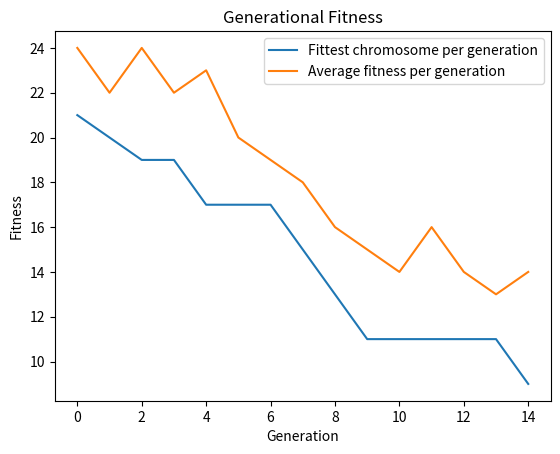

Recreate this plot in Python.
"""
GA Number Sort

A genetic algorithm is an optimization algorithm inspired by the theory of
evolution and natural selection. It is what is known as a heuristic algorithm,
which is an algorithm designed to solve a problem faster and more efficiently
than traditional methods. This decrease in time however involves a trade-off
with accuracy and/or precision, leading to a near-optimal solution. This
programme will implement a genetic algorithm that will be used to sort a list
of unique integers and will consist of 3 classes.

The first class, Gene, represents a single gene. It will take a single value as
an argument which will be stored as that genes value using the class
constructor. This class will overload the str magic method to return the genes
value, and the eq magic method to determine if the values of 2 different genes
equate. The gene class will also contain a method which returns the
genes value.

The second class, Chromosome, represents a group of genes. This class will take
the arguments length, which determines the number of genes it contains, and
randomised, which determines whether the genes are shuffled or not. The class
will construct a list of genes with values of 1 to length using its constructor
function. The str magic method will be overloaded to return the value of each
gene in the genes list. The contains magic method will be overloaded to
determine if a gene is already present in a chromosome. The class will also
contain a shuffle function, which shuffles the list of genes, a swap function
which picks two random genes in the list and swaps their locations, a slide
function which will select a random segment from the list of genes and move it
to another random location in the list, a rotate function which will select a
random segment from the list of genes and reverse its order, a mutate function
which will mutate a chromosome if a randomly generated number is below a
specified threshold using either the swap, slide, or rotate mutation functions,
and finally a getFitness function which determines the fitness of the
chromosome. The add magic method will be overloaded to add together two parent
chromosomes to create a new child chromosome.

The third class, Population, represents a group of chromosomes. This class will
take the arguments N, which is the number of chromosomes in the population, and
length, the number of genes in each chromosome. In the class constructor, a
list of chromosomes will be initialised and stored. The str magic method will
be overloaded to return the values of each gene, in each chromosome, in the
population. It will contain a getFittest function which will determine the
fittest chromosome in a list of chromosomes, and a tournamentSelect function,
which will randomly pick a subset of n chromosomes from the entire population
of chromosomes, and select the fittest chromosome from this subset. It will
contain an evolve function which will create a new generation of chromosomes
from the existing generation, and finally a solve function which evolve the
population over a specified number of generations, returning a list containing
the population instance for each generation.

The functionality of these classes will be demonstrated and tested below.
"""

# Import libraries/modules
import random as rm
import copy
from matplotlib import pyplot as plt


class Gene:
    """
    A class used to represent a gene. The Gene object has a numerical value

    ...

    Args
    ----------
    val : TYPE : int
        DESCRIPTION: Optional -> Default is 1
                     The numerical value of the gene

    Attributes
    ----------
    value : TYPE : int
        DESCRIPTION: Optional -> Default is 1
                     The numerical value of the gene

    Methods
    -------
    __eq__(other)
        DESCRIPTION: Overload the equality magic method the check if the values
                     of 2 gene objects are equal
    __str__()
        DESCRIPTION: Overload the string magic method to return the value of
                     the gene object as a string
    getValue()
        DESCRIPTION: Get the value of the Gene instance
    """

    def __init__(self, val = 1):
        """
        Parameters
        ----------
        val : TYPE : int
            DESCRIPTION: Optional -> Default is 1
                         The numerical value of the gene

        Returns
        -------
        None.

        """
        # Initialise instance variable value to equal provided val argument
        self.value = val

    def __eq__(self, other):
        """
        Overload the equality magic method to check if the values of 2 gene
        objects are equal

        ...

        Parameters
        ----------
        other : TYPE : object
            DESCRIPTION: Instance of Gene class

        Returns
        -------
        TYPE - boolean
            DESCRIPTION: True if values of each Gene instance are equal.
                         False if values of each Gene instance are unequal.
        """
        # Return True if both gene values are equal, else return False
        return self.value == other.value

    def __str__(self):
        """
        Overload the str magic method to return the value of the gene object as
        a string

        ...

        Returns
        -------
        TYPE - string
            DESCRIPTION - The value of the Gene instance as a string
        """
        # Return the value of the Gene instance as a string
        return str(self.value)

    def getValue(self):
        """
        Get the value of the Gene instance

        ...

        Returns
        -------
        TYPE - int
            DESCRIPTION - The value of the Gene instance
        """
        # Return the value of Gene instance
        return self.value


class Chromosome:
    """
    A class used to represent a chromosome. A chromosome is a list of Gene
    objects. Each Gene object has a unique numerical value.

    ...

    Args
    ----------
    length : TYPE : int
        DESCRIPTION: Optional -> Default is 10
                     Number of Gene instances to create and store
    randomised : Type : boolean
        Description: Optional -> Default is True
                     Determines whether or not the list of genes is shuffled

    Attributes
    ----------
    chromosometype : Type : object
            DESCRIPTION: Object which will be the individual chromosomes in the 
                         population
    genetype : Type : object
            DESCRIPTION: Object which will be the individual genes in the 
                         chromosome
    genes : TYPE : List
        DESCRIPTION: A list of Gene objects with values ranging from 1 to
                     the specified length

    Methods
    -------
    __str__()
        DESCRIPTION: Overload the str magic method to return the values of each
                     Gene object in the genes list as a string
    __contains__(gene)
        DESCRIPTION: Overload the contains magic method to check if a Gene
                     instance is already present in the list of genes
    shuffle()
        DESCRIPTION: Randomly shuffles the list of genes
    swap()
        DESCRIPTION: Swaps the positions of 2 random elements in the genes list
    getFitness()
        DESCRIPTION: Calculate the fitness of the Chromosome instance
    slide()
        Description: Selects a random segment from the genes list and moves it
                     to a random location in the genes list
    rotate()
        Description: Reverse the order of a random segment of genes in the
                     genes list
    mutate(threshold, mutation)
        Description: Mutate the chromosome if a randomly generated number is
                     greater than the threshold
    __add__(parent2)
        Description: Overload the add magic method to produce a child chromosome
                     from the addition of two parent chromosomes
    """

    def __init__(self, length = 10, randomised = True):
        """
        Parameters
        ----------
        length : TYPE : Int
            DESCRIPTION: Optional -> Default is 10
                         Number of Gene instances to create and store in list
        randomised : Type : boolean
            Description: Optional -> Default is True
                         Determines if the list of genes is shuffled or not

        Returns
        -------
        None.

        """
        # Initialise chromosometype instance variable to equal Chromosome class
        self.chromosometype = Chromosome
        # Initialise genetype instance variable to equal Gene class
        self.genetype = Gene
        # Initialise list of Gene objects, providing Gene values 1 to length
        self.genes = [self.genetype(i+1) for i in range(length)]
        # If randomised is set to True, shuffle the list of genes
        if randomised is True:
            self.shuffle()

    def __str__(self):
        """
        Overload the str magic method to return the values of each Gene object
        in the genes list as a string

        ...

        Returns
        -------
        TYPE - str
            DESCRIPTION - List of instance values of Gene class

        """
        # Create list of each Gene objects value in the genes list
        # Return as a string
        return str([gene.value for gene in self.genes])

    def __contains__(self, gene):
        """
        Overload the contains magic method to check if a Gene instance is
        already present in the list of genes

        ...

        Parameters
        ----------
        gene : TYPE : object
            DESCRIPTION: Instance of Gene class

        Returns
        -------
        TYPE - boolean
            DESCRIPTION - True if gene appears in the list of values.
                          False if gene doesn't appear in the list of values.
        """
        # Return True if the provided gene is in the list of genes, else False
        return gene in self.genes

    def shuffle(self):
        """
        Randomly shuffles the list of genes

        ...

        Returns
        -------
        TYPE - Object
            DESCRIPTION - Updated instance of self
        """
        # Shuffle list of genes
        rm.shuffle(self.genes)
        # Return updated instance of self
        return self

    def swap(self):
        """
        Swaps the positions of 2 random elements in the genes list

        ...

        Returns
        -------
        TYPE - Object
            DESCRIPTION - Updated instance of self
        """
        # Pick 2 unique elements from list of genes
        choice1, choice2 = rm.sample(self.genes, 2)
        # Get the index of choice1 and choice 2 from the list of genes
        index1 = self.genes.index(choice1)
        index2 = self.genes.index(choice2)
        # Swap locations of choice1 and choice2
        self.genes[index1] = choice2
        self.genes[index2] = choice1
        # Return updated instance of self
        return self
    
    def slide(self):
        """
        Selects a random segment from the genes list and moves it to a random
        location in the genes list
        
        ...

        Returns
        -------
        TYPE - object
            DESCRIPTION - Updated instance of self

        """
        # Select 2 random indices from the genes list
        indices = rm.sample(range(len(self.genes)), 2)
        # Get the upper and lower indices and assign to variables
        min_i, max_i = sorted(indices)
        # Slice the genes list from min_i to max_i
        segment = self.genes[min_i : max_i]
        # Create a tuple of all possible indices the segment can be moved to
        start_range = tuple(range(0, len(self.genes) - len(segment)))
        # Select a random index to insert the segment
        insert_i = rm.choice(start_range)
        # Remove the segment genes from the genes list 
        self.genes = [gene for gene in self.genes if gene not in segment]
        # Insert the segment at the specified index
        self.genes[insert_i : insert_i] = segment
        # Return updated instance of self
        return self
    
    def rotate(self):
        """
        Reverse the order of a random segment of genes in the genes list
        
        ...

        Returns
        -------
        TYPE - object
            DESCRIPTION - Updated instance of self

        """
        # Select 2 random indices from the genes list
        indices = rm.sample(range(len(self.genes)), 2)
        # Get the upper and lower indices and assign to variables
        min_i, max_i = sorted(indices)
        # Reverse order of genes between min_i and max_i in the genes list
        self.genes[min_i : max_i] = reversed(self.genes[min_i : max_i])
        # Return updated instance of self
        return self
    
    def mutate(self, threshold = 0.5, mutation = 'swap'):
        """
        Mutate the chromosome if a randomly generated number is greater than
        the threshold
        
        ...

        Parameters
        ----------
        threshold : TYPE : float
            DESCRIPTION - Optional -> Default is 0.5
                          The rate at which mutations will occur
        mutation : TYPE : string
            DESCRIPTION - Optional -> Default is 'swap'
                          Corresponds to the type of mutation to perform
                          1. 'swap' - Swap the locations of 2 random genes in
                                      the genes list.
                          2. 'slide' - Move a random segment of genes to a
                                       random location in the genes list.
                          3. 'rotate' - Reverse the order of a random segment
                                        of genes in the genes list.

        Returns
        -------
        TYPE - object
            DESCRIPTION - Updated instance of self

        """
        # Dictionary containing the 3 possible mutation functions
        mutations = {'swap': self.swap,
                     'slide': self.slide,
                     'rotate': self.rotate}
        # Select the specified mutation function from the mutations dictionary
        mutate = mutations[mutation]
        # Generate a random number between 0 and 1
        r = rm.random()
        # If the random number is below the threshold, mutate the chromosome
        if r < threshold:
            mutate()
        # Return an updated instance of self
        return self

    def getFitness(self):
        """
        Calculate the fitness of the Chromosome instance

        ...

        Returns
        -------
        TYPE - int/float
            DESCRIPTION - Fitness of the Chromosome instance
        """
        # Initialise a fitness variable to 0
        fitness = 0
        # Iterate through each gene
        for i, gene in enumerate(self.genes):
            # Skip the first iteration
            if i == 0:
                continue
            # Calculate the absolute difference between the adjacent genes
            diff = abs(gene.value - self.genes[i-1].value)
            # Increment the fitness by the difference
            fitness += diff
        # Return the fitness
        return fitness
    
    def __add__(self, parent2):
        """
        Overload the add magic method to produce a child chromosome from the 
        addition of two parent chromosomes 
        
        ...

        Parameters
        ----------
        parent2 : TYPE : object
            DESCRIPTION - Instance of chromosome object

        Returns
        -------
        TYPE : object
            DESCRIPTION - Updated instance of self

        """
        # Pick 2 random indices from the parent 1 (self) genes list
        indices = rm.sample(range(len(self.genes)), 2)
        # Get the upper and lower indices and assign to variables
        min_i, max_i = sorted(indices)
        # Slice parent 1 genes list from min_i to max_i
        segment = self.genes[min_i : max_i]
        # Create child chromosome instance
        child = self.chromosometype(len(self.genes))
        # Replace child genes with parent2 genes that aren't in parent1 segment
        child.genes = [gene for gene in parent2.genes if gene not in segment]
        # Insert the segment at the specified index
        child.genes[min_i : min_i] = segment
        # Return updated instance of self
        return child


class Population:
    """
    A class used to represent a population of chromosomes. This population is a
    list of Chromosome objects. Each Chromosome instance is composed of a list
    of Gene objects. Each Gene object has a unique numerical value.

    ...

    Args
    ----------
    N : TYPE : int
        DESCRIPTION: Optional -> Default is 10
                     Number of Chromosome instances to create and store
    length : TYPE : int
        DESCRIPTION: Optional -> Default is 10
                     Number of Gene objects in each Chromosome instance

    Attributes
    ----------
    chromosometype : Type : object
        DESCRIPTION: Object which will be the individual chromosomes in the 
                     population
    genetype : Type : object
        DESCRIPTION: Object which will be the individual genes in the 
                     chromosome
    chromosomes : TYPE : List
        DESCRIPTION: A list of N Chromosome objects

    Methods
    -------
    __str__():
        DESCRIPTION: Overloads the str magic method to return the values of
                     each Gene, in each Chromosome, in the population, as a
                     string
    getOptimumFitness():
        DESCRIPTION: Calculate the fitness of a sorted chromosome
    getFittest(chromosomes):
        DESCRIPTION: Determine the fittest Chromosome instance from a provided
                     list of Chromosomes
    tournamentSelect(n):
        DESCRIPTION: Create a subset of n random chromosomes from the list of
                     chromosomes and select the fittest chromosome in this
                     subset
    evolve(rate, n):
        DESCRIPTION: Create a new population generation of chromosomes from
                     the current generation
    solve(generations, rate, n):
        DESCRIPTION: Evolve the population over a specified number of
                     generations, with a specified mutation rate. Return a list
                     containing the population instance from each generation
                     once the most optimum solution has been found or the
                     number of generations has been reached
    """

    def __init__(self, N = 10, length = 10):
        """
        Parameters
        ----------
        N : TYPE : Int
            DESCRIPTION: Optional -> Default is 10
                         Number of Chromosome instances to create and store
        length : TYPE : Int
            DESCRIPTION: Optional -> Default is 10
                         Number of Gene objects in each Chromosome instance

        Returns
        -------
        None.

        """
        # Initialise chromosometype instance variable to equal Chromosome class
        self.chromosometype = Chromosome
        # Initialise genetype instance variable to equal Gene class
        self.genetype = Gene
        # Initialise list of Chromosome objects
        self.chromosomes = [self.chromosometype(length) for i in range(N)]

    def __str__(self):
        """
        Overloads the str magic method to return the values of each Gene, in
        each Chromosome, in the population, as a string

        ...

        Returns
        -------
        pop_string : TYPE : str
            DESCRIPTION - The values of each Gene, in each Chromosome, in the
                          population, as a string

        """
        # Initialise an empty string variable to store the population values
        pop_string = ""
        # Iterate through each chromosome in the population
        for chromosome in self.chromosomes:
            # Create list of values for each Gene, in the current Chromosome
            chrom_vals = [gene.value for gene in chromosome.genes]
            # Append the chromosome values to the string and create a new line
            pop_string += str(chrom_vals) + '\n'
        # Return the population values as a string
        return pop_string
    
    def getOptimumFitness(self):
        """
        Calculate the fitness of a sorted chromosome

        ...

        Returns
        -------
        TYPE - int
            DESCRIPTION - Fitness of a sorted chromosome
        """
        return Chromosome(randomised = False).getFitness()
    
    def getFittest(self, chromosomes):
        """
        Determine the fittest Chromosome instance from a provided list of
        Chromosomes

        ...

        Parameters
        ----------
        chromosomes : TYPE : list
            DESCRIPTION: List of Chromosome instances

        Returns
        -------
        TYPE - object
            DESCRIPTION - Fittest Chromosome instance
        """
        # Calculate the fitness for each chromosome and add to the list
        fitness = [chromosome.getFitness() for chromosome in chromosomes]
        # Get the index of the fittest chromosome in the fitness list
        fittest_index = fitness.index(min(fitness))
        # Select and return the fittest chromosome from the chromosomes list
        fittest = chromosomes[fittest_index]
        return fittest

    def tournamentSelect(self, n = 5):
        """
        Create a subset of n random chromosomes from the list of chromosomes
        and select the fittest chromosome in this subset.

        ...

        Parameters
        ----------
        n : TYPE : int
            DESCRIPTION: Optional -> Default is 5
                         Number of chromosomes to randomly select from the
                         population

        Returns
        -------
        TYPE - object
            DESCRIPTION - Fittest Chromosome instance
        """
        # Randomly select n chromosomes from the list of chromosome objects
        subset = rm.sample(self.chromosomes, n)
        # Select and return the fittest chromosome in the subset
        selected = self.getFittest(subset)
        return selected
    
    def evolve(self, rate = 0.5, n = 5):
        """
        Create a new population generation of chromosomes from current
        generation

        ...

        Parameters
        ----------
        rate : TYPE : float
            DESCRIPTION: Optional -> Default is 0.5
                         Rate that mutations will occur in child chromosomes
        n : TYPE : int
            DESCRIPTION: Optional -> Default is 5
                         Number of chromosomes to randomly select from the
                         population in the tournamentSelect() function

        Returns
        -------
        TYPE - object
            DESCRIPTION - Updated instance of self
        """
        # Initialise empty list to store the new generation of chromosomes
        new_population = []
        # Iterate through the number of chromosomes in the current population
        for i in range(len(self.chromosomes)):
            # Use tournament select to select 2 parent chromosomes
            parent1 = self.tournamentSelect(n)
            parent2 = self.tournamentSelect(n)
            # Create a child chromosome from the 2 parent chromosomes
            child = parent1 + parent2
            # Select a random mutation
            mutation = rm.choice(['swap', 'slide', 'rotate'])
            # Mutate child randomly
            child.mutate(rate, mutation)
            # Add the child chromosome to the new generation population
            new_population.append(child)
        # Update chromosomes to equal the new generation population
        self.chromosomes = new_population
        # Return updated instance of self
        return self
    
    def solve(self, generations = 100, rate = 0.5, n = 5):
        """
        Evolve the population over a specified number of generations, with a
        specified mutation rate. Return a list containing the population
        instance from each generation once the most optimum solution has been
        found or the number of generations has been reached

        ...

        Parameters
        ----------
        generations : TYPE : int
            DESCRIPTION: Optional -> Default is 100
                         Number of generations to run genetic algorithm
        rate : TYPE : float
            DESCRIPTION: Optional -> Default is 0.5
                         Rate that mutations will occur in child chromosomes
        n : TYPE : int
            DESCRIPTION: Optional -> Default is 5
                         Number of chromosomes to randomly select from the
                         population in the tournamentSelect() function

        Returns
        -------
        pop_evolution : TYPE : list
            DESCRIPTION: List of each generations population
        """
        # Initialise an empty list to store each generations population
        pop_evolution = []
        # Calculate and store optimal fitness as a variable
        optimal_fitness = self.getOptimumFitness()
        # Iterate through each generation
        for i in range(generations):
            # Create a new generation population of chromosomes
            self.evolve(rate)
            # Create a deep copy of the current population instance
            generation = copy.deepcopy(self)
            # Append the new generation population to the list
            pop_evolution.append(generation)
            # Get the fittest chromosome in the current generation
            fittest = generation.getFittest(generation.chromosomes)
            # Get the fitness of the fittest chromosome
            fitness = fittest.getFitness()
            # If the fittest chromosome fitness is equal to the optimal fitness
            if fitness == optimal_fitness:
                # Return the list of generations
                return pop_evolution
        # Return the list of generations
        return pop_evolution


# Only run the following code if running the file directly
if __name__ == '__main__':
    
    # Demonstrate / Test Functionality
    
    # Gene class tests
    print('\n########## Gene class tests ##########\n')
    
    # Initialise gene and print to console
    gene1 = Gene(4)
    print('Gene 1 value: ' + str(gene1))
    
    # Initialise gene, test getValue() function, and print to console
    gene2 = Gene(14)
    print('Gene 2 value: ' + str(gene2.getValue()))
    
    # Initialise gene and print to console
    gene3 = Gene(4)
    print('Gene 3 value: ' + str(gene3.getValue()) + '\n')
    
    # Test equality magic method
    print('Gene 1 == Gene 2: ' + str(gene1 == gene2))
    print('Gene 1 == Gene 3: ' + str(gene1 == gene3))
    print('Gene 2 == Gene 3: ' + str(gene2 == gene3) + '\n')
    
    
    # Chromosome class tests
    print('\n\n########## Chromosome class tests ##########\n')
    
    # Initialise chromosome with randomised set to False, and print to console
    sorted_chromosome = Chromosome(10, False)
    print('Sorted chromosome: ' + str(sorted_chromosome) + '\n')
    
    # Initialise chromosome with randomised set to default(True), and print to console
    randomised_chromosome = Chromosome(10)
    print('Randomised chromosome: ' + str(randomised_chromosome) + '\n')
    
    # Initialise chromosome with randomised set to False
    # Test shuffle() function and print to console
    shuffled_chromosome = Chromosome(10, False).shuffle()
    print('Shuffled chromosome: ' + str(shuffled_chromosome) + '\n')
    
    # Test contains magic method
    print(f'Is Gene 1 in the chromosome {randomised_chromosome} ? ' + str(gene1 in randomised_chromosome))
    print(f'Is Gene 2 in the chromosome {randomised_chromosome} ? ' + str(gene2 in randomised_chromosome) + '\n')
    
    # Test getFitness() function
    print('Sorted chromosome fitness: ' + str(sorted_chromosome.getFitness()))
    print('Shuffled chromosome fitness: ' + str(shuffled_chromosome.getFitness()) + '\n')
    
    # Test the swap() function and print to console
    print('Original chromosome: ' + str(Chromosome(10, False)))
    print('Swapped mutation: ' + str(Chromosome(10, False).swap()) + '\n')
    
    # Test slide() mutation function and print to console
    print('Original chromosome: ' + str(Chromosome(10, False)))
    print('Slide mutation: ' + str(Chromosome(10, False).slide()) + '\n')
    
    # Test rotate() mutation function and print to console
    print('Original chromosome: ' + str(Chromosome(10, False)))
    print('Rotate mutation: ' + str(Chromosome(10, False).rotate()) + '\n')
    
    # Test mutate() mutation function and print to console
    # Set threshold to 1 so mutation occurs each time
    print('Original chromosome: ' + str(Chromosome(10, False)))
    print('Swap mutation: ' + str(Chromosome(10, False).mutate(threshold = 1, mutation = 'swap')))
    print('Slide mutation: ' + str(Chromosome(10, False).mutate(threshold = 1, mutation = 'slide')))
    print('Rotate mutation: ' + str(Chromosome(10, False).mutate(threshold = 1, mutation = 'rotate')) + '\n')
    
    # Test add magic operator and print to console
    chrom_1 = Chromosome(10, False)
    chrom_2 = Chromosome(10)
    print('Chromosome 1: ' + str(chrom_1))
    print('Chromosome 2: ' + str(chrom_2))
    print('Chromosome 1 + Chromosome 2 = ' + str(chrom_1 + chrom_2))
    
    
    # Population class tests
    print('\n\n########## Population class tests ##########\n')
    
    # Initialise instance of Population with default arguments and print to console
    population = Population(10)
    print('Population:\n' + str(population) + '\n')
    
    # Test getFittest() function on total population
    pop_fittest = population.getFittest(population.chromosomes)
    print('Fittest chromosome in population: ' + str(pop_fittest))
    # Get fitness of the fittest chromosome
    fittest_fitness = pop_fittest.getFitness()
    print('Fitness: ' + str(fittest_fitness) + '\n')
    
    # Test the tournamentSelect() function and print result to the console
    t_select = population.tournamentSelect(5)
    print('tournamentSelect result: ' + str(t_select))
    # Calculate the fitness of the tournamentSelect result
    print('Fitness: ' + str(t_select.getFitness()) + '\n')
    
    # Test evolve() function and print to console
    evolved_pop = population.evolve()
    print('Evolve population 1 generation: \n' + str(evolved_pop) +'\n')
    
    # Test / demonstrate solve() function
    # Specify number of generations to run simulation
    generations = 100
    # Specify mutation rate
    rate = 0.5
    # Run solve() for n generations and store results
    pop_evolution = population.solve(generations, rate)
    
    # Get the fitness of each chromosome in each generation
    gen_fitness = [[chrom.getFitness() for chrom in gen.chromosomes] for gen in pop_evolution]
    # Get the fitness of the fittest chromosome in each generation
    gen_fittest_fitness = [min(gen) for gen in gen_fitness]
    # Get the average fitness of each generation
    gen_avg_fitness = [int(sum(gen)/len(gen)) for gen in gen_fitness]
    
    # Get the final optimised solution and print to console
    optimised_solution = pop_evolution[-1].getFittest(pop_evolution[-1].chromosomes)
    print(f'Optimised final solution: {optimised_solution}')
    # Get the fitness of the final optimised solution and print to console
    final_fitness = gen_fittest_fitness[-1]
    print(f'Optimised solution fitness: {final_fitness}')
    # Calculate number of generations to find optimum solution and print to console
    num_generations = len(pop_evolution)
    print(f'Generations to find solution: {num_generations}')
    
    # Pyplot graph
    # Set x-axis label
    plt.xlabel('Generation')
    # Set y-axis label
    plt.ylabel('Fitness')
    # Set graph title
    plt.title('Generational Fitness')
    # Plot the fittest chromosome fitness and average fitness versus generation
    plt.plot(range(num_generations), gen_fittest_fitness, label='Fittest chromosome per generation')
    plt.plot(range(num_generations), gen_avg_fitness, label='Average fitness per generation')
    # Display legend
    plt.legend(loc='best')
